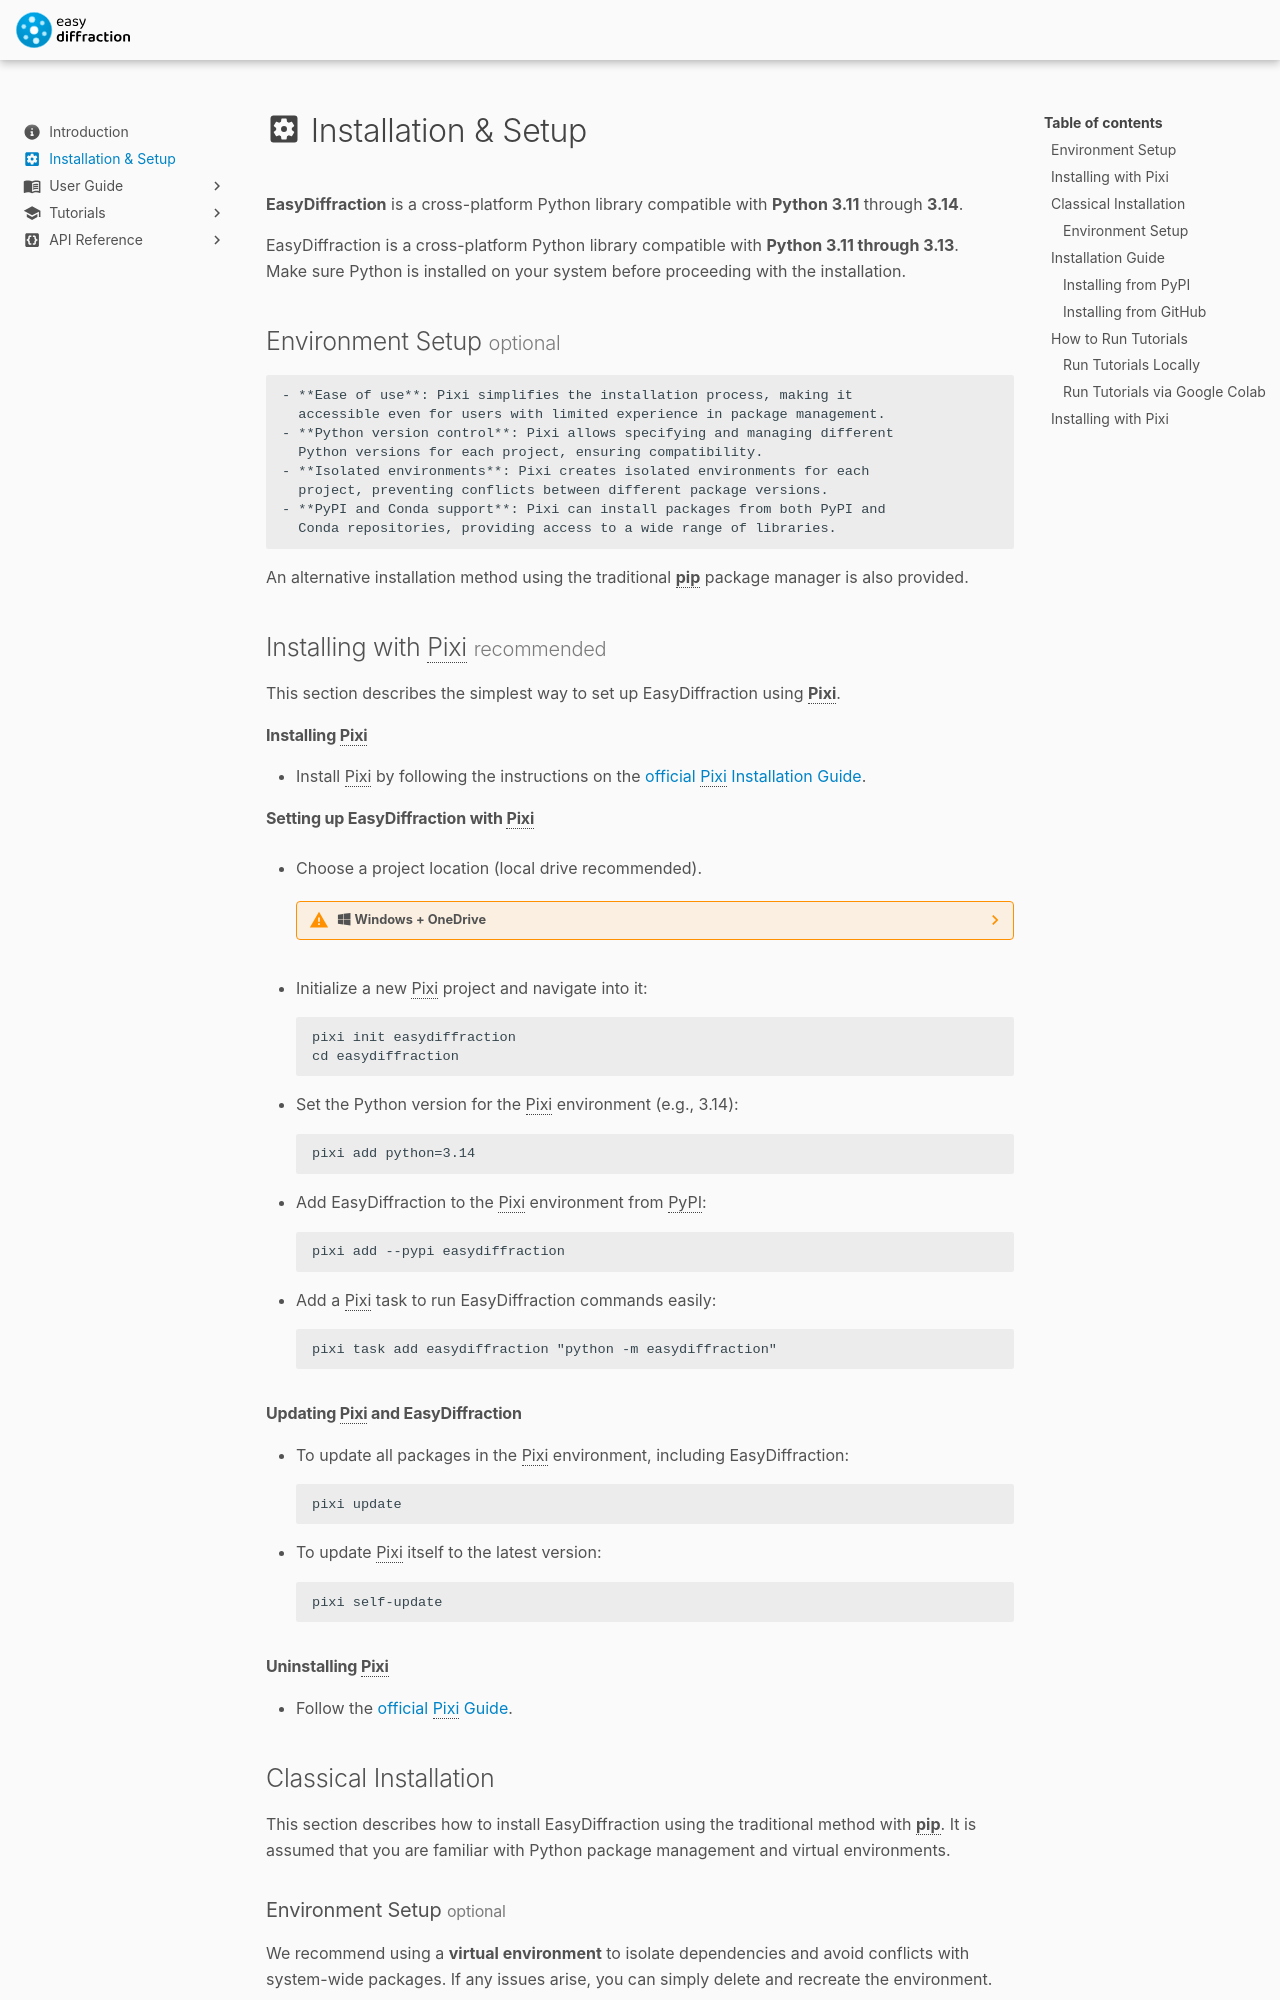

repository: easyscience/diffraction-lib · page: 0.11.1/installation-and-setup/index.html · generator: mkdocs

---
title: Installation & Setup
icon: material/cog-box
---

# :material-cog-box: Installation & Setup

**EasyDiffraction** is a cross-platform Python library compatible with
**Python 3.12** through **3.14**.

To install and set up EasyDiffraction, we recommend using
[**Pixi**](https://pixi.prefix.dev), a modern package manager for
Windows, macOS, and Linux.

??? note "Main benefits of using Pixi"

    - **Ease of use**: Pixi simplifies the installation process, making it
      accessible even for users with limited experience in package management.
    - **Python version control**: Pixi allows specifying and managing different
      Python versions for each project, ensuring compatibility.
    - **Isolated environments**: Pixi creates isolated environments for each
      project, preventing conflicts between different package versions.
    - **PyPI and Conda support**: Pixi can install packages from both PyPI and
      Conda repositories, providing access to a wide range of libraries.

An alternative installation method using the traditional **pip** package
manager is also provided.

## Installing with Pixi <small>recommended</small> { #installing-with-pixi data-toc-label="Installing with Pixi" }

This section describes the simplest way to set up EasyDiffraction using
**Pixi**.

#### Installing Pixi

- Install Pixi by following the instructions on the
  [official Pixi Installation Guide](https://pixi.prefix.dev/latest/installation).
